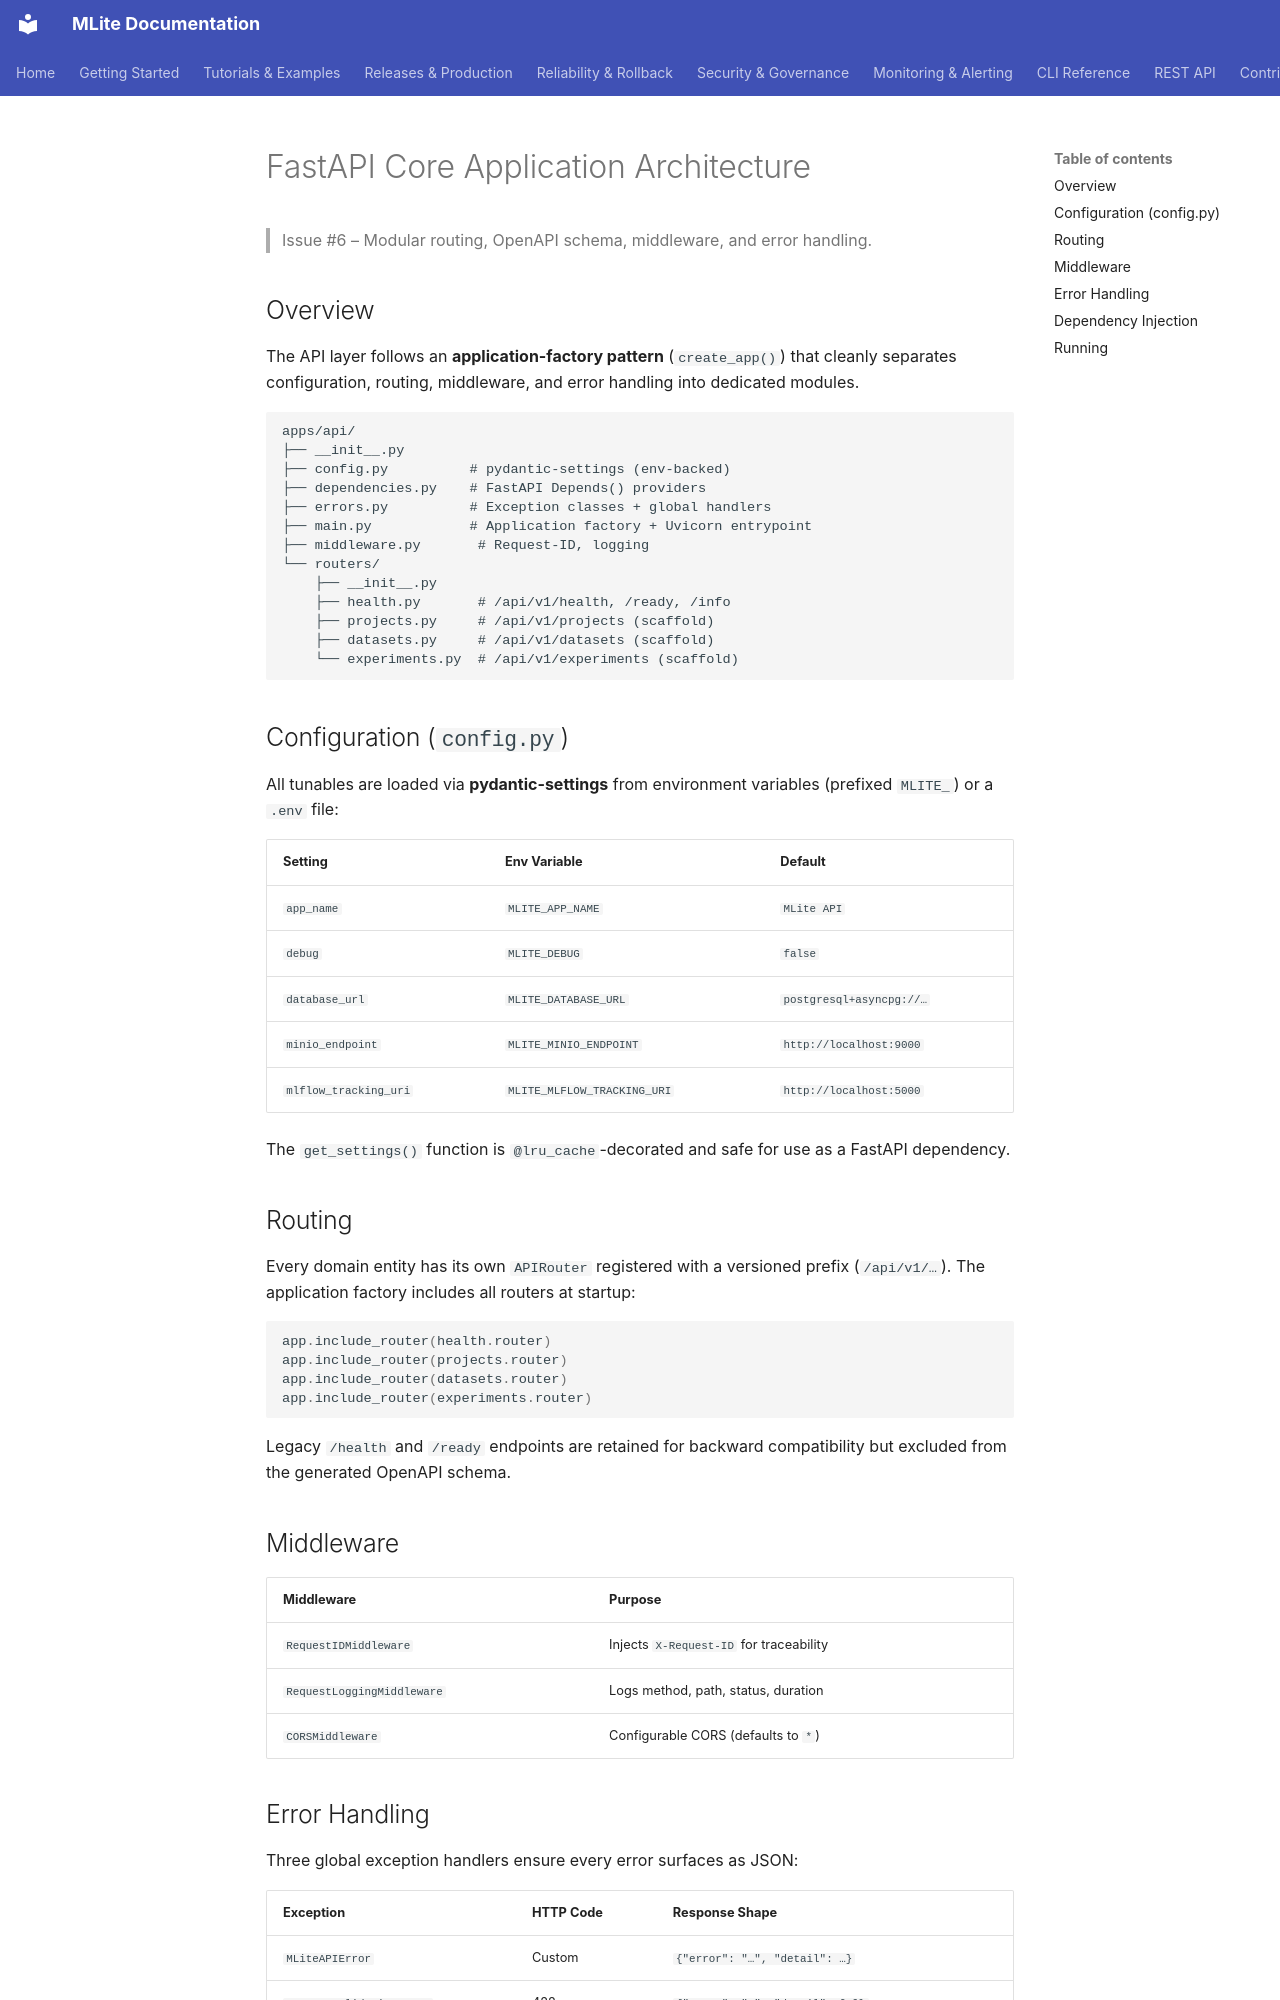

repository: Youssef-Laaroussi/MLOpsLite · page: architecture/api/index.html · generator: mkdocs

# FastAPI Core Application Architecture

> Issue #6 – Modular routing, OpenAPI schema, middleware, and error handling.

## Overview

The API layer follows an **application-factory pattern** (`create_app()`) that
cleanly separates configuration, routing, middleware, and error handling into
dedicated modules.

```
apps/api/
├── __init__.py
├── config.py          # pydantic-settings (env-backed)
├── dependencies.py    # FastAPI Depends() providers
├── errors.py          # Exception classes + global handlers
├── main.py            # Application factory + Uvicorn entrypoint
├── middleware.py       # Request-ID, logging
└── routers/
    ├── __init__.py
    ├── health.py       # /api/v1/health, /ready, /info
    ├── projects.py     # /api/v1/projects (scaffold)
    ├── datasets.py     # /api/v1/datasets (scaffold)
    └── experiments.py  # /api/v1/experiments (scaffold)
```

## Configuration (`config.py`)

All tunables are loaded via **pydantic-settings** from environment variables
(prefixed `MLITE_`) or a `.env` file:

| Setting            | Env Variable              | Default                      |
| ------------------ | ------------------------- | ---------------------------- |
| `app_name`         | `MLITE_APP_NAME`          | `MLite API`                  |
| `debug`            | `MLITE_DEBUG`             | `false`                      |
| `database_url`     | `MLITE_DATABASE_URL`      | `postgresql+asyncpg://…`     |
| `minio_endpoint`   | `MLITE_MINIO_ENDPOINT`    | `http://localhost:9000`      |
| `mlflow_tracking_uri` | `MLITE_MLFLOW_TRACKING_URI` | `http://localhost:5000` |

The `get_settings()` function is `@lru_cache`-decorated and safe for use
as a FastAPI dependency.

## Routing

Every domain entity has its own `APIRouter` registered with a versioned
prefix (`/api/v1/…`). The application factory includes all routers at
startup:

```python
app.include_router(health.router)
app.include_router(projects.router)
app.include_router(datasets.router)
app.include_router(experiments.router)
```

Legacy `/health` and `/ready` endpoints are retained for backward
compatibility but excluded from the generated OpenAPI schema.

## Middleware

| Middleware            | Purpose                                  |
| --------------------- | ---------------------------------------- |
| `RequestIDMiddleware` | Injects `X-Request-ID` for traceability  |
| `RequestLoggingMiddleware` | Logs method, path, status, duration |
| `CORSMiddleware`      | Configurable CORS (defaults to `*`)      |
